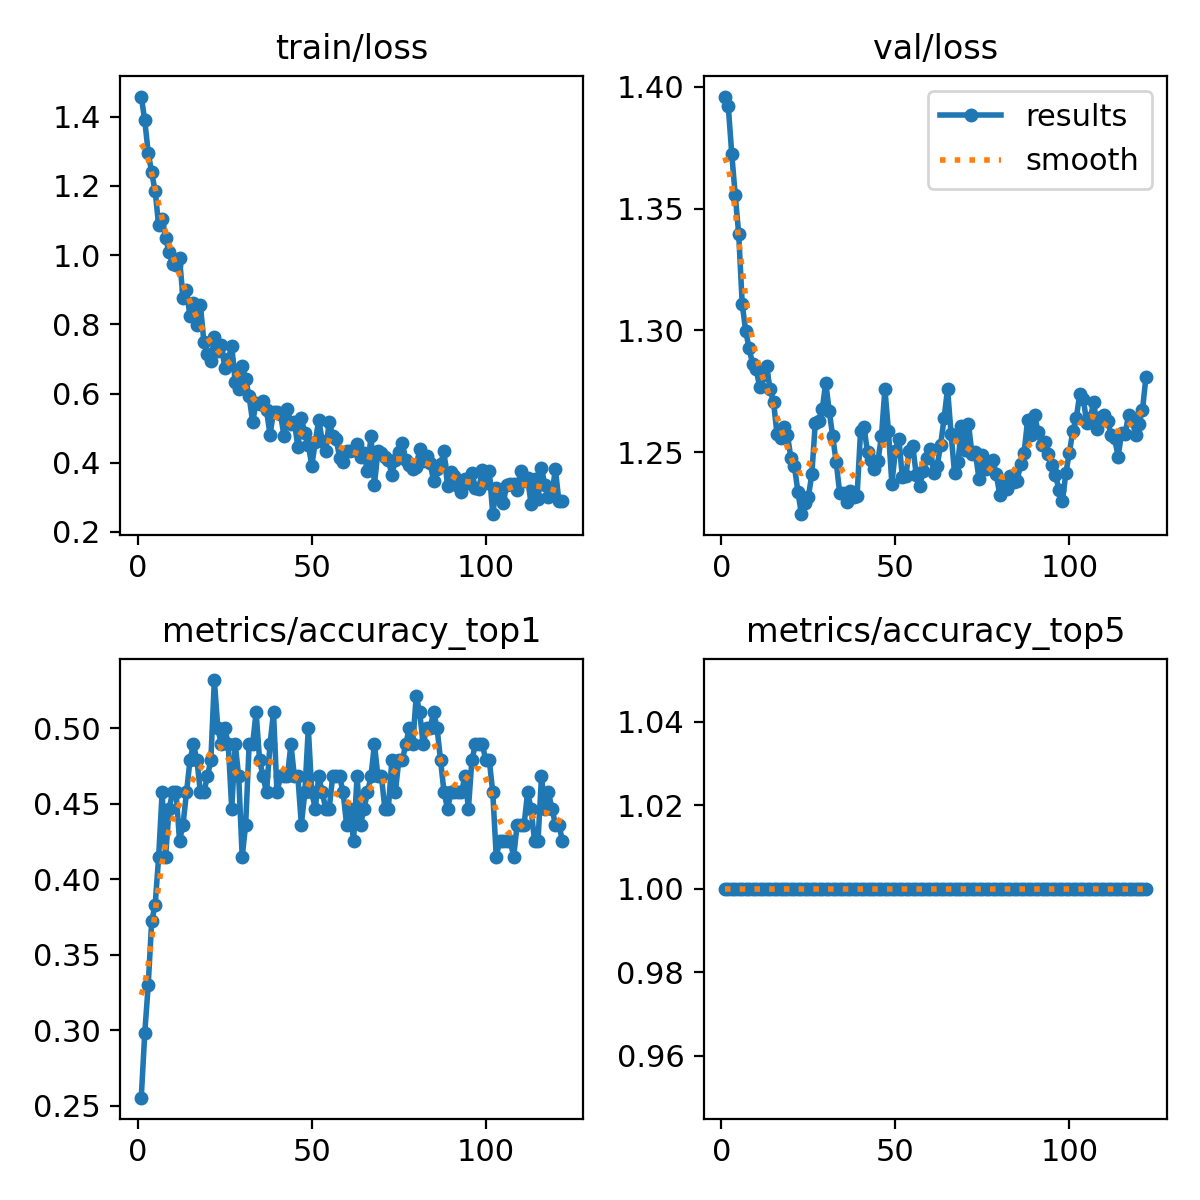

The file beside this chart, header and first rows:
epoch, train/loss, metrics/accuracy_top1, metrics/accuracy_top5, val/loss, lr/pg0, lr/pg1, lr/pg2
1, 1.458, 0.2553, 1, 1.396, 0.0001071, 0.0001071, 0.0001071
2, 1.39, 0.2979, 1, 1.392, 0.0002202, 0.0002202, 0.0002202
3, 1.296, 0.3298, 1, 1.372, 0.0003323, 0.0003323, 0.0003323
4, 1.239, 0.3723, 1, 1.355, 0.0004431, 0.0004431, 0.0004431
5, 1.184, 0.383, 1, 1.339, 0.0005529, 0.0005529, 0.0005529
6, 1.086, 0.4149, 1, 1.311, 0.0006615, 0.0006615, 0.0006615
7, 1.104, 0.4575, 1, 1.3, 0.0006928, 0.0006928, 0.0006928
8, 1.049, 0.4149, 1, 1.293, 0.0006928, 0.0006928, 0.0006928
9, 1.009, 0.4468, 1, 1.286, 0.0006893, 0.0006893, 0.0006893
10, 0.974, 0.4575, 1, 1.284, 0.0006857, 0.0006857, 0.0006857
11, 0.9713, 0.4575, 1, 1.277, 0.0006822, 0.0006822, 0.0006822
12, 0.9906, 0.4255, 1, 1.282, 0.0006787, 0.0006787, 0.0006787
13, 0.8762, 0.4362, 1, 1.285, 0.0006751, 0.0006751, 0.0006751
14, 0.8981, 0.4575, 1, 1.276, 0.0006716, 0.0006716, 0.0006716
15, 0.8232, 0.4787, 1, 1.271, 0.0006681, 0.0006681, 0.0006681
16, 0.8606, 0.4894, 1, 1.257, 0.0006645, 0.0006645, 0.0006645
17, 0.7994, 0.4787, 1, 1.256, 0.000661, 0.000661, 0.000661
18, 0.8547, 0.4575, 1, 1.26, 0.0006574, 0.0006574, 0.0006574
19, 0.7491, 0.4575, 1, 1.257, 0.0006539, 0.0006539, 0.0006539
20, 0.7146, 0.4681, 1, 1.248, 0.0006504, 0.0006504, 0.0006504
21, 0.6952, 0.4787, 1, 1.244, 0.0006469, 0.0006469, 0.0006469
22, 0.7621, 0.5319, 1, 1.234, 0.0006433, 0.0006433, 0.0006433
23, 0.7237, 0.5, 1, 1.225, 0.0006398, 0.0006398, 0.0006398
24, 0.7413, 0.4894, 1, 1.229, 0.0006362, 0.0006362, 0.0006362
25, 0.6742, 0.5, 1, 1.232, 0.0006327, 0.0006327, 0.0006327
26, 0.6993, 0.4894, 1, 1.241, 0.0006292, 0.0006292, 0.0006292
27, 0.736, 0.4468, 1, 1.262, 0.0006256, 0.0006256, 0.0006256
28, 0.6343, 0.4894, 1, 1.263, 0.0006221, 0.0006221, 0.0006221
29, 0.6141, 0.4681, 1, 1.268, 0.0006186, 0.0006186, 0.0006186
30, 0.6805, 0.4149, 1, 1.278, 0.000615, 0.000615, 0.000615
31, 0.6408, 0.4362, 1, 1.267, 0.0006115, 0.0006115, 0.0006115
32, 0.5918, 0.4894, 1, 1.256, 0.000608, 0.000608, 0.000608
33, 0.5177, 0.4894, 1, 1.246, 0.0006044, 0.0006044, 0.0006044
34, 0.574, 0.5106, 1, 1.233, 0.0006009, 0.0006009, 0.0006009
35, 0.5691, 0.4787, 1, 1.233, 0.0005974, 0.0005974, 0.0005974
36, 0.5795, 0.4681, 1, 1.23, 0.0005938, 0.0005938, 0.0005938
37, 0.5512, 0.4575, 1, 1.234, 0.0005903, 0.0005903, 0.0005903
38, 0.4816, 0.4894, 1, 1.232, 0.0005868, 0.0005868, 0.0005868
39, 0.5459, 0.5106, 1, 1.232, 0.0005832, 0.0005832, 0.0005832
40, 0.5464, 0.4575, 1, 1.259, 0.0005797, 0.0005797, 0.0005797
41, 0.5416, 0.4681, 1, 1.26, 0.0005762, 0.0005762, 0.0005762
42, 0.4773, 0.4681, 1, 1.25, 0.0005726, 0.0005726, 0.0005726
43, 0.5562, 0.4681, 1, 1.247, 0.0005691, 0.0005691, 0.0005691
44, 0.5128, 0.4894, 1, 1.243, 0.0005656, 0.0005656, 0.0005656
45, 0.5191, 0.4681, 1, 1.246, 0.000562, 0.000562, 0.000562
46, 0.4448, 0.4681, 1, 1.256, 0.0005585, 0.0005585, 0.0005585
47, 0.5286, 0.4362, 1, 1.276, 0.000555, 0.000555, 0.000555
48, 0.4849, 0.4575, 1, 1.259, 0.0005514, 0.0005514, 0.0005514
49, 0.4524, 0.5, 1, 1.237, 0.0005479, 0.0005479, 0.0005479
50, 0.3914, 0.4575, 1, 1.251, 0.0005443, 0.0005443, 0.0005443
51, 0.4603, 0.4468, 1, 1.256, 0.0005408, 0.0005408, 0.0005408
52, 0.5242, 0.4681, 1, 1.24, 0.0005373, 0.0005373, 0.0005373
53, 0.4622, 0.4575, 1, 1.24, 0.0005338, 0.0005338, 0.0005338
54, 0.4348, 0.4468, 1, 1.251, 0.0005302, 0.0005302, 0.0005302
55, 0.5176, 0.4468, 1, 1.253, 0.0005267, 0.0005267, 0.0005267
56, 0.4783, 0.4681, 1, 1.241, 0.0005232, 0.0005232, 0.0005232
57, 0.4687, 0.4681, 1, 1.236, 0.0005196, 0.0005196, 0.0005196
58, 0.4151, 0.4681, 1, 1.242, 0.0005161, 0.0005161, 0.0005161
59, 0.4035, 0.4575, 1, 1.248, 0.0005125, 0.0005125, 0.0005125
60, 0.4349, 0.4362, 1, 1.251, 0.000509, 0.000509, 0.000509
... 62 more rows
